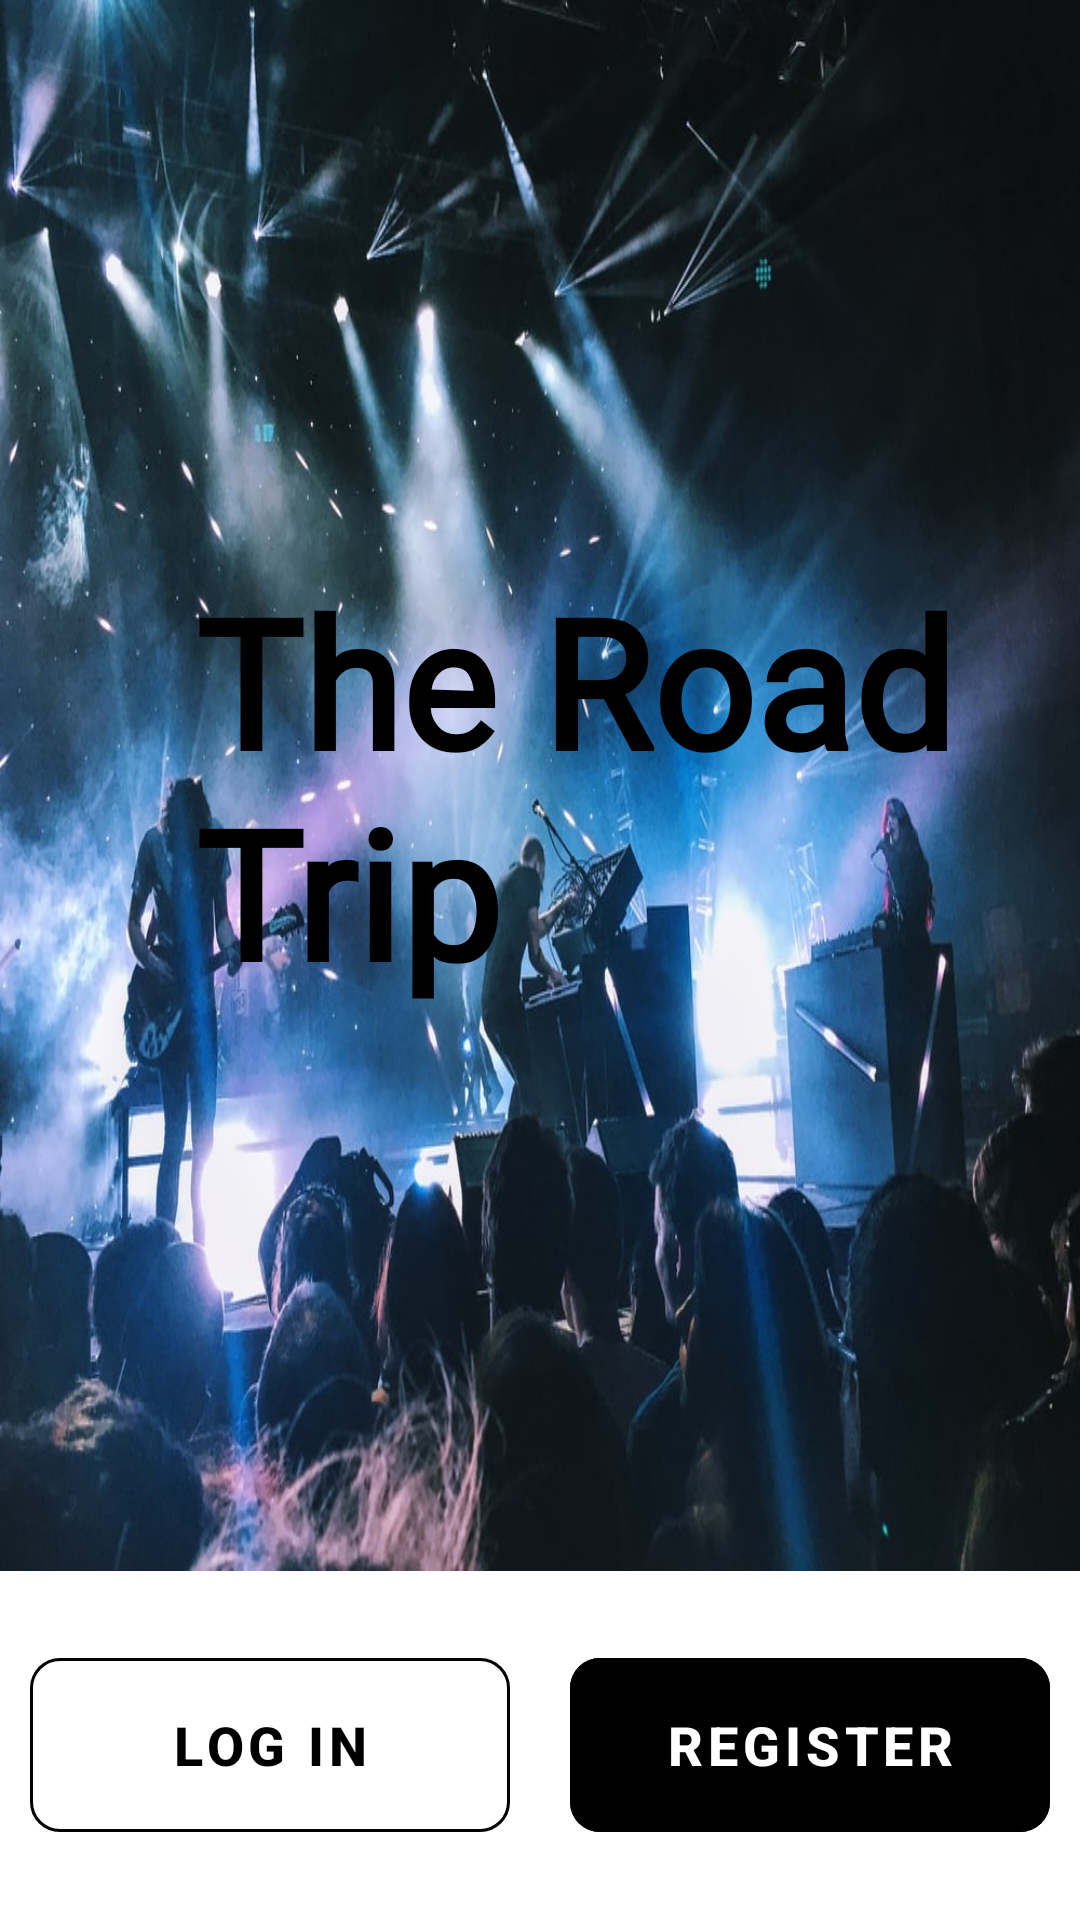

Reconstruct the res/layout file that produces this screen, plus the resources it refers to.
<!-- AndroidManifest.xml: application theme Theme.TheRoadTrip -->
<!-- res/layout/activity_first_install.xml -->
<?xml version="1.0" encoding="utf-8"?>
<LinearLayout xmlns:android="http://schemas.android.com/apk/res/android"
    xmlns:app="http://schemas.android.com/apk/res-auto"
    xmlns:tools="http://schemas.android.com/tools"
    android:layout_width="match_parent"
    android:layout_height="match_parent"
    android:orientation="vertical"
    tools:context=".activity.FirstInstallActivity">

    <FrameLayout
        android:layout_width="match_parent"
        android:layout_height="0dp"
        android:layout_weight="20">

        <ImageView
            android:layout_width="match_parent"
            android:layout_height="match_parent"
            android:scaleType="fitXY"
            android:src="@drawable/background" />

        <RelativeLayout
            android:layout_width="wrap_content"
            android:layout_height="wrap_content"
            android:layout_gravity="center">

            <ImageView
                android:id="@+id/logo_app"
                android:layout_width="50dp"
                android:layout_height="50dp"
                android:layout_centerVertical="true"
                android:layout_marginTop="50dp"
                android:src="@drawable/party" />

            <TextView
                android:layout_width="wrap_content"
                android:layout_height="wrap_content"
                android:layout_centerVertical="true"
                android:layout_marginStart="15dp"
                android:layout_marginEnd="10dp"
                android:layout_toEndOf="@+id/logo_app"
                android:fontFamily="@font/alex_brush"
                android:text="@string/name"
                android:textColor="@color/black"
                android:textSize="60sp"
                android:textStyle="bold" />
        </RelativeLayout>

    </FrameLayout>

    <LinearLayout
        android:layout_width="match_parent"
        android:layout_height="wrap_content"
        android:layout_weight="1"
        android:gravity="center"
        android:orientation="horizontal">

        <com.google.android.material.button.MaterialButton
            android:id="@+id/btn_login"
            style="@style/Widget.MaterialComponents.Button.OutlinedButton"
            android:layout_width="0dp"
            android:layout_height="70dp"
            android:layout_margin="10dp"
            android:layout_weight="1"
            android:text="@string/login"
            android:textColor="@color/black"
            android:textSize="18dp"
            android:textStyle="bold"
            app:cornerRadius="10dp"
            app:strokeColor="@color/black" />

        <com.google.android.material.button.MaterialButton
            android:id="@+id/btn_register"
            style="@style/Widget.MaterialComponents.Button.OutlinedButton"
            android:layout_width="0dp"
            android:layout_height="70dp"
            android:layout_margin="10dp"
            android:layout_weight="1"
            android:text="@string/register"
            android:textColor="@color/white"
            android:textSize="18dp"
            android:textStyle="bold"
            app:cornerRadius="10dp"
            android:backgroundTint="@color/black" />
    </LinearLayout>
</LinearLayout>
<!-- resources referenced by this layout -->
<resources>
  <color name="black">#FF000000</color>
  <color name="white">#FFFFFFFF</color>
  <!-- drawable background: jpg bitmap (drawable, 122652 bytes) -->
  <string name="login">Log in</string>
  <string name="name">The Road Trip</string>
  <string name="register">Register</string>
  <style name="Theme.TheRoadTrip" parent="Theme.MaterialComponents.DayNight.NoActionBar">
          
          <item name="colorPrimary">@color/purple_500</item>
          <item name="colorPrimaryVariant">@color/purple_700</item>
          <item name="colorOnPrimary">@color/white</item>
          
          <item name="colorSecondary">@color/teal_200</item>
          <item name="colorSecondaryVariant">@color/teal_700</item>
          <item name="colorOnSecondary">@color/black</item>
          
          <item name="android:statusBarColor" tools:targetApi="l">?attr/colorPrimaryVariant</item>
          
      </style>
  <color name="purple_500">#FF6200EE</color>
  <color name="purple_700">#FF3700B3</color>
  <color name="teal_200">#FF03DAC5</color>
  <color name="teal_700">#FF018786</color>
</resources>
